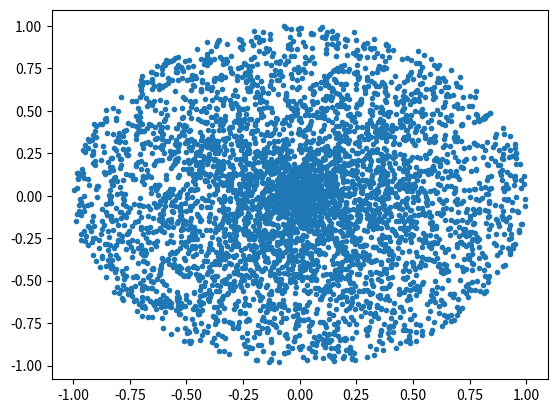
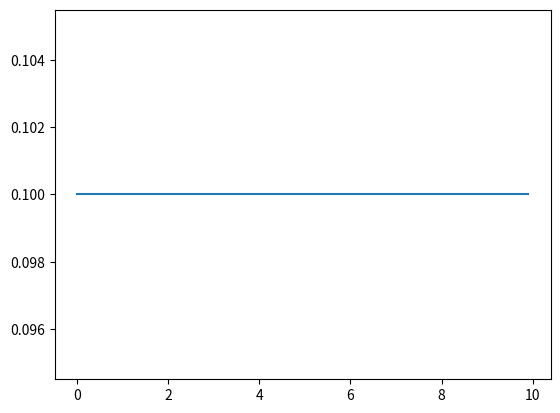
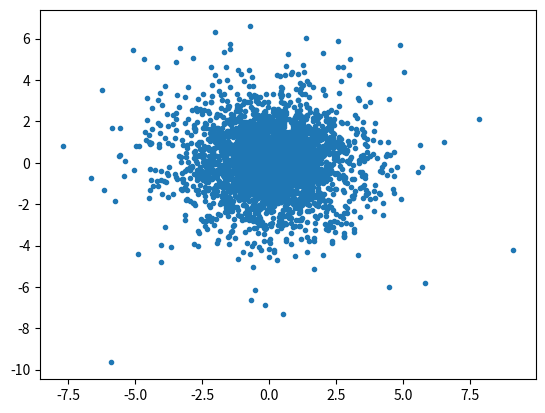
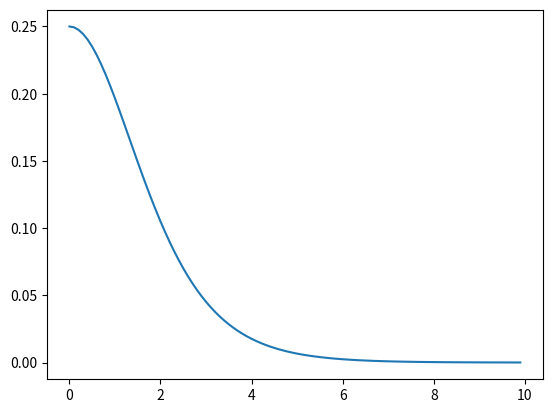
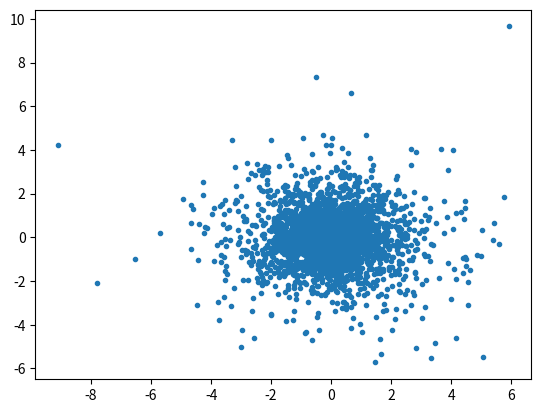
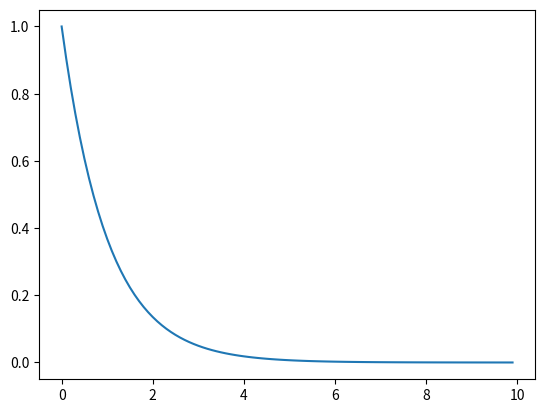
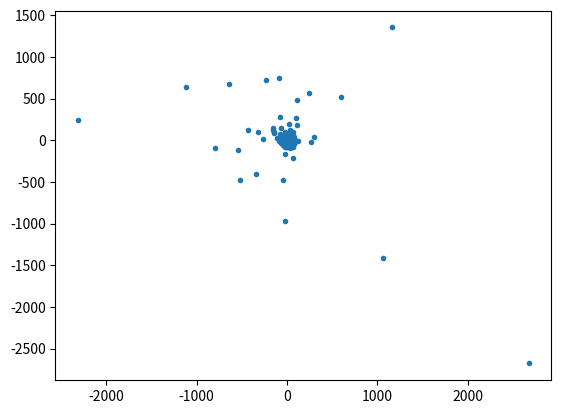
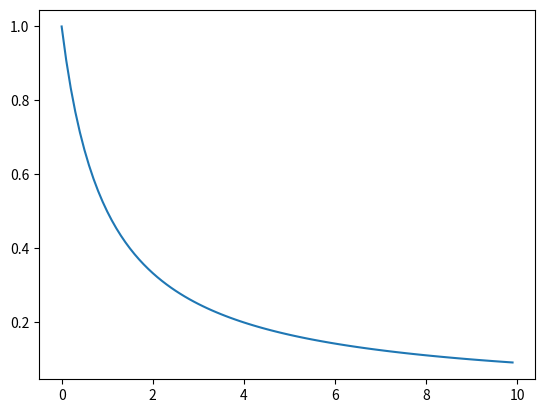

Generate these figures, in order, with matplotlib:
import numpy as np
from matplotlib import pyplot as plt

n=5000
#number of generated points
UnifR=np.random.uniform(size=(1,n))
#uniform array
DistR=np.array([1,n])
#output array radial
UnifT=2*np.pi*np.random.uniform(size=(1,n))
# output array angular
x=np.arange(0,10,0.1)
y=np.ones([100,1])/10
#x-y arrays currently unused

def ExpCDFinv (x, L):
    return -np.log(1-x)*L
def BellCDFinv (x, s, m):
    return (np.log((1/x)-1)*s)-m
def InvSqCDFinv (x, k):
    return ((1/x)-1)/k
#inverse CDF functions: exponential, "bell" (not a real Gaussian), and an inverse square law

fig0=plt.figure()
plt.scatter(UnifR*np.cos(UnifT),UnifR*np.sin(UnifT),marker=".")
plt.show()

fig0=plt.figure()
plt.plot(x,y)
plt.show()

DistR=BellCDFinv(UnifR,1,0)
y=(1/(1 + np.exp(-x)))*(1- 1/(1 + np.exp(-x)))

fig1=plt.figure()
plt.scatter(DistR*np.cos(UnifT),DistR*np.sin(UnifT),marker=".")
plt.show()

fig1=plt.figure()
plt.plot(x,y)
plt.show()

DistR=ExpCDFinv(UnifR,1)
y=np.exp(-x)

fig2=plt.figure()
plt.scatter(DistR*np.cos(UnifT),DistR*np.sin(UnifT),marker=".")
plt.show()

fig2=plt.figure()
plt.plot(x,y)
plt.show()

DistR=InvSqCDFinv(UnifR,1)
y=1/(1+x)

fig3=plt.figure()
plt.scatter(DistR*np.cos(UnifT),DistR*np.sin(UnifT),marker=".")
plt.show()

fig3=plt.figure()
plt.plot(x,y)
plt.show()
#plots
